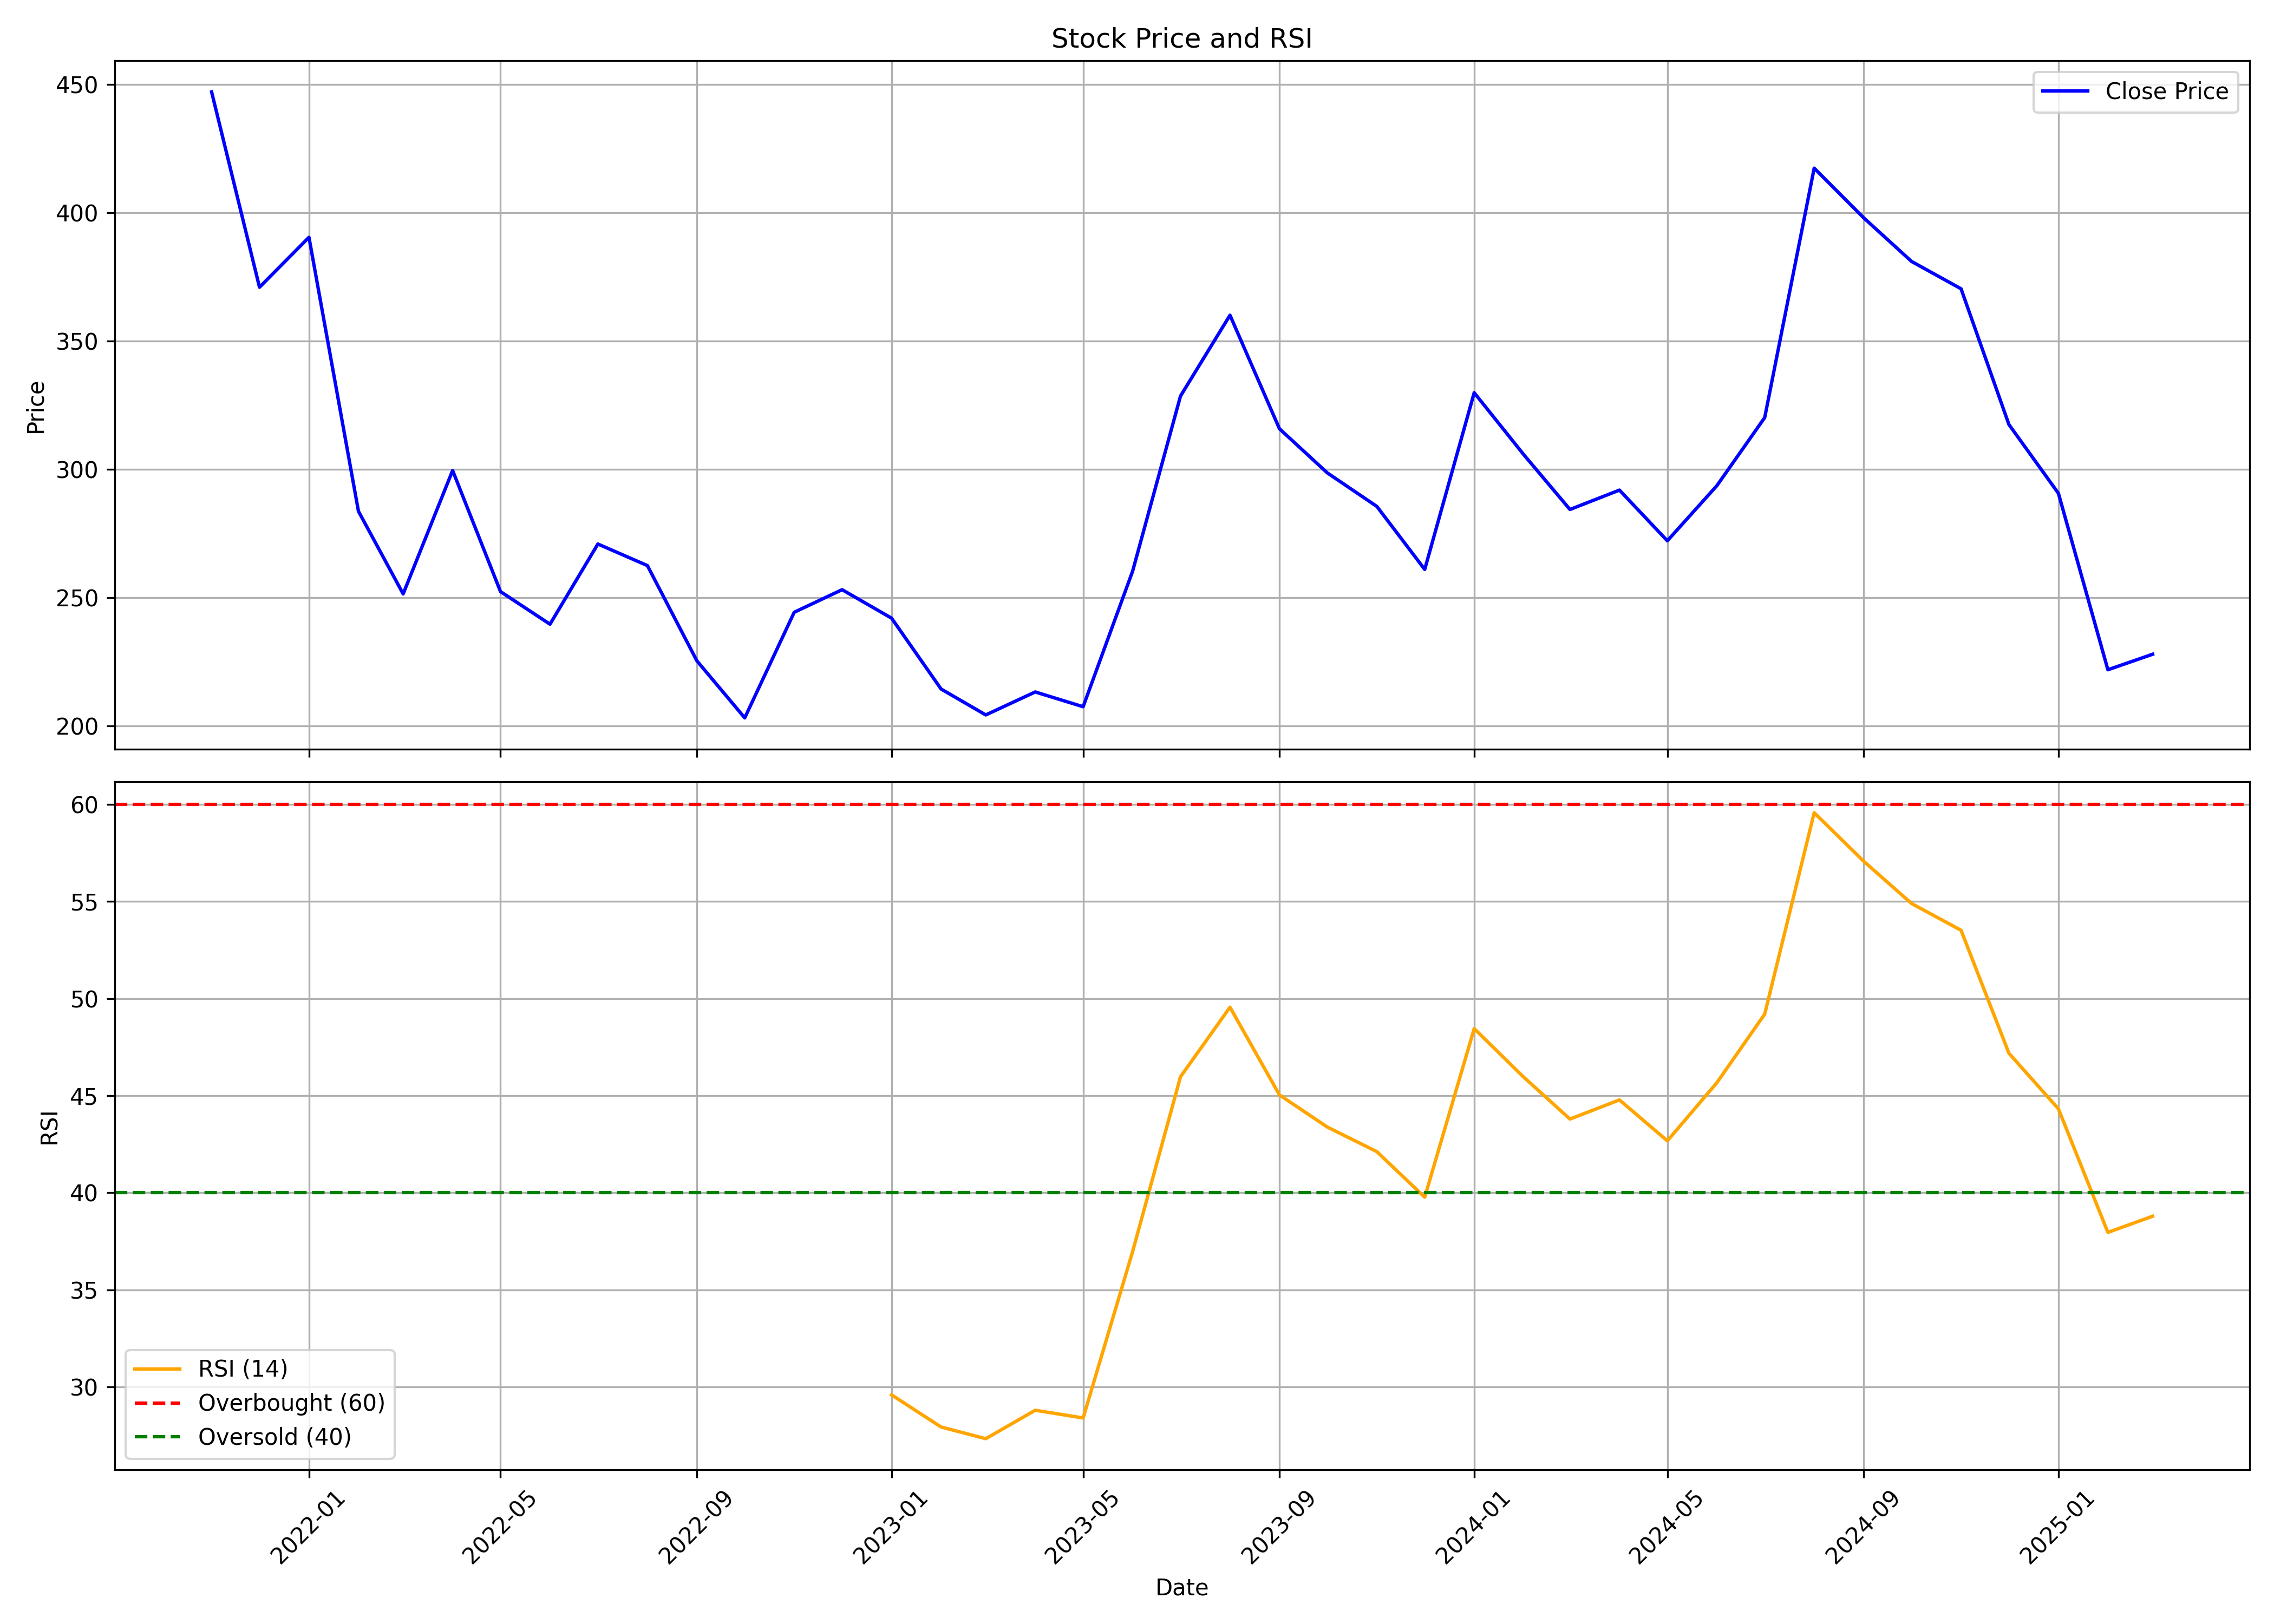

Values plotted in this chart, from the file beside it:
, date, symbol, open, high, low, close, volume, rsi
0, 2021-11-01, FINOPB, 544.3, 583, 366.1, 447.0, 19531628, 
1, 2021-12-01, FINOPB, 447.0, 452.0, 366.5, 370.9, 4904988, 
2, 2022-01-01, FINOPB, 372.4, 429.0, 371.0, 390.4, 3690929, 
3, 2022-02-01, FINOPB, 391.1, 403.1, 210.1, 283.6, 4528996, 
4, 2022-03-01, FINOPB, 283.6, 294.5, 250.0, 251.4, 2878487, 
5, 2022-04-01, FINOPB, 251.6, 326, 251.5, 299.5, 3412209, 
6, 2022-05-01, FINOPB, 295.1, 306.0, 235.0, 252.3, 1682652, 
7, 2022-06-01, FINOPB, 252.3, 271.2, 228.9, 239.6, 741679, 
8, 2022-07-01, FINOPB, 238.0, 282.9, 229.9, 270.9, 1133120, 
9, 2022-08-01, FINOPB, 272.4, 273.5, 239.9, 262.5, 1319372, 
10, 2022-09-01, FINOPB, 265.0, 303.0, 221.5, 225.4, 2588745, 
11, 2022-10-01, FINOPB, 227.5, 230.0, 187.9, 203.1, 5692680, 
12, 2022-11-01, FINOPB, 214.0, 274.2, 180.2, 244.2, 27575158, 
13, 2022-12-01, FINOPB, 245.0, 265.0, 225.2, 253.1, 5436759, 
14, 2023-01-01, FINOPB, 254.9, 277.1, 231.9, 241.9, 3107342, 29.6
15, 2023-02-01, FINOPB, 244.4, 258, 211.4, 214.4, 1651309, 27.95
16, 2023-03-01, FINOPB, 216.5, 231.3, 191.2, 204.2, 2353481, 27.34
17, 2023-04-01, FINOPB, 210.0, 218.7, 201.2, 213.2, 1151482, 28.81
18, 2023-05-01, FINOPB, 213.2, 232.4, 201.4, 207.4, 2116168, 28.41
19, 2023-06-01, FINOPB, 207.1, 274.2, 205.6, 260.2, 5637720, 36.97
20, 2023-07-01, FINOPB, 264.9, 367.8, 253.0, 328.5, 12788118, 45.97
21, 2023-08-01, FINOPB, 331.0, 379.5, 322.3, 360.0, 6370728, 49.55
22, 2023-09-01, FINOPB, 359.0, 365, 305.5, 315.8, 2354939, 45.04
23, 2023-10-01, FINOPB, 315.8, 321.8, 276.9, 298.5, 1251230, 43.38
24, 2023-11-01, FINOPB, 298.5, 323.5, 260.5, 285.5, 2614077, 42.12
25, 2023-12-01, FINOPB, 288.4, 289, 249.4, 261, 3596412, 39.77
26, 2024-01-01, FINOPB, 261, 345.0, 260.0, 329.8, 5981957, 48.45
27, 2024-02-01, FINOPB, 335.0, 384.0, 280.6, 305.7, 7691110, 45.95
28, 2024-03-01, FINOPB, 305.2, 330.3, 274.6, 284.3, 2382824, 43.8
29, 2024-04-01, FINOPB, 285, 310.9, 270.1, 291.9, 2868836, 44.78
30, 2024-05-01, FINOPB, 299.3, 301.0, 264.2, 272.1, 1414102, 42.67
31, 2024-06-01, FINOPB, 276.0, 374, 251.3, 293.5, 19889987, 45.66
32, 2024-07-01, FINOPB, 294.0, 323.8, 284.6, 320.1, 5221942, 49.2
33, 2024-08-01, FINOPB, 334.0, 443.0, 312, 417.3, 16213889, 59.56
34, 2024-09-01, FINOPB, 417.6, 467.0, 371.5, 398, 8159393, 57.07
35, 2024-10-01, FINOPB, 398, 446.5, 358.0, 381, 4743366, 54.89
36, 2024-11-01, FINOPB, 387.0, 394.9, 325.4, 370.3, 1625850, 53.51
37, 2024-12-01, FINOPB, 370.0, 370.0, 311.2, 317.4, 4575015, 47.18
38, 2025-01-01, FINOPB, 315.0, 345.0, 264.8, 290.6, 2132512, 44.32
39, 2025-02-01, FINOPB, 291.0, 306.0, 215.0, 221.9, 3557441, 37.96
40, 2025-03-01, FINOPB, 223.0, 244.4, 200.0, 227.9, 7601704, 38.79
